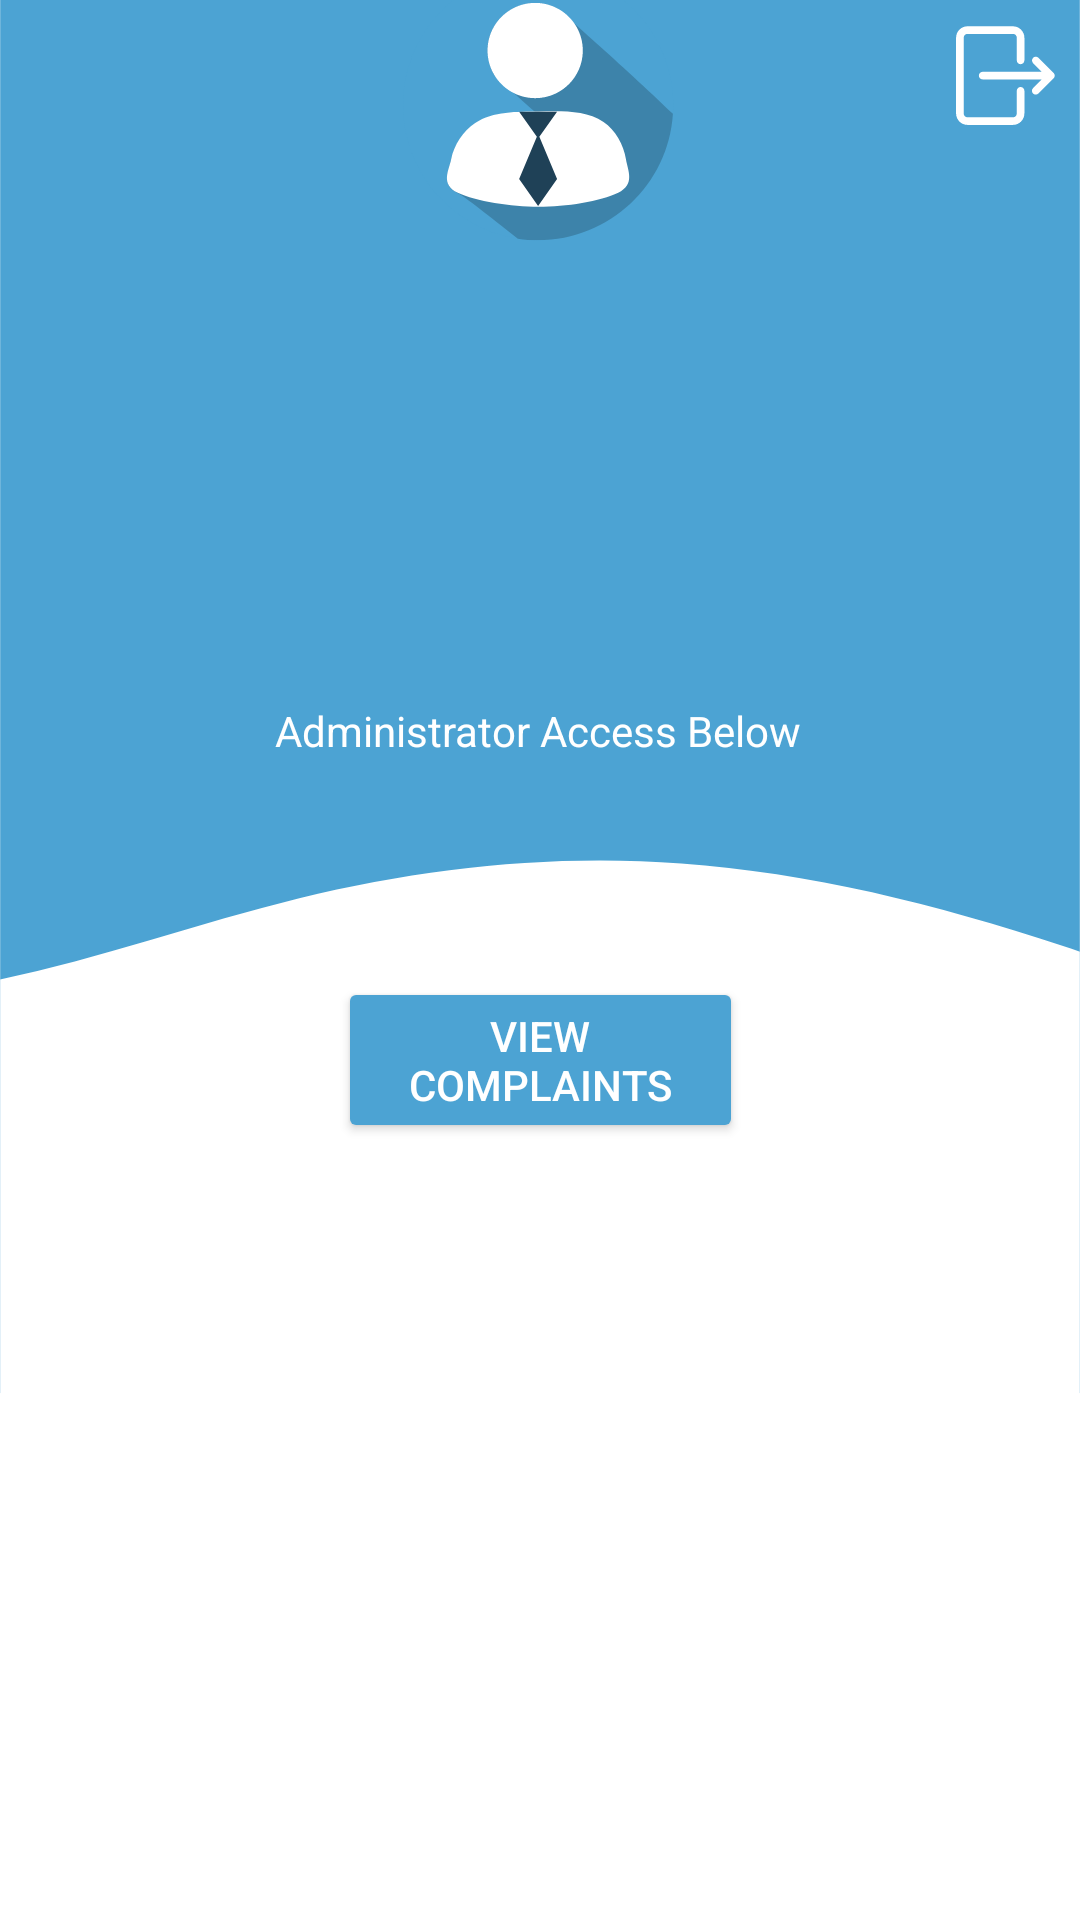

Here is an Android app screen rendered from its layout file. Give the layout XML and the strings, colors and styles it references.
<!-- AndroidManifest.xml: application theme Theme.MyApplicationTutorial -->
<!-- res/layout/welcomeback_admin.xml -->
<?xml version="1.0" encoding="utf-8"?>
<androidx.constraintlayout.widget.ConstraintLayout xmlns:android="http://schemas.android.com/apk/res/android"
    xmlns:app="http://schemas.android.com/apk/res-auto"
    xmlns:tools="http://schemas.android.com/tools"
    android:layout_width="match_parent"
    android:layout_height="match_parent"
    android:background="@drawable/background_page_1__3_"
    tools:context=".WelcomebackAdminActivity">

    <TextView
        android:id="@+id/textView3"
        android:layout_width="wrap_content"
        android:layout_height="wrap_content"
        android:layout_marginStart="120dp"
        android:layout_marginTop="210dp"
        android:layout_marginEnd="180dp"
        android:layout_marginBottom="487dp"
        android:fontFamily="sans-serif-medium"
        android:text="Admin"
        android:textAlignment="center"
        android:textColor="#FFFFFF"
        android:textSize="60sp"
        app:layout_constraintBottom_toBottomOf="parent"
        app:layout_constraintEnd_toEndOf="parent"
        app:layout_constraintHorizontal_bias="0.0"
        app:layout_constraintStart_toStartOf="parent"
        app:layout_constraintTop_toTopOf="parent"
        app:layout_constraintVertical_bias="0.913" />

    <TextView
        android:id="@+id/textView9"
        android:layout_width="wrap_content"
        android:layout_height="wrap_content"
        android:text="Administrator Access Below"
        android:textColor="#FFFFFF"
        android:textSize="14sp"
        app:layout_constraintBottom_toBottomOf="parent"
        app:layout_constraintEnd_toEndOf="parent"
        app:layout_constraintHorizontal_bias="0.497"
        app:layout_constraintStart_toStartOf="parent"
        app:layout_constraintTop_toTopOf="parent"
        app:layout_constraintVertical_bias="0.377" />

    <ImageView
        android:id="@+id/imageView7"
        android:layout_width="186dp"
        android:layout_height="437dp"
        android:layout_marginBottom="550dp"
        app:layout_constraintBottom_toBottomOf="parent"
        app:layout_constraintEnd_toEndOf="parent"
        app:layout_constraintHorizontal_bias="0.497"
        app:layout_constraintStart_toStartOf="parent"
        app:layout_constraintTop_toTopOf="parent"
        app:layout_constraintVertical_bias="0.531"
        app:srcCompat="@drawable/admin__2_" />

    <Button
        android:id="@+id/button4"
        android:layout_width="135dp"
        android:layout_height="wrap_content"
        android:backgroundTint="#4CA3D3"
        android:text="View Complaints"
        android:textAlignment="center"
        android:textColor="#FFFFFF"
        app:layout_constraintBottom_toBottomOf="parent"
        app:layout_constraintEnd_toEndOf="parent"
        app:layout_constraintStart_toStartOf="parent"
        app:layout_constraintTop_toTopOf="parent"
        app:layout_constraintVertical_bias="0.557" />

    <ImageView
        android:id="@+id/imageView"
        android:layout_width="wrap_content"
        android:layout_height="wrap_content"
        app:layout_constraintBottom_toBottomOf="parent"
        app:layout_constraintEnd_toEndOf="parent"
        app:layout_constraintHorizontal_bias="1.0"
        app:layout_constraintStart_toStartOf="parent"
        app:layout_constraintTop_toTopOf="parent"
        app:layout_constraintVertical_bias="0.0"
        app:srcCompat="@drawable/logoff_btn" />

</androidx.constraintlayout.widget.ConstraintLayout>
<!-- resources referenced by this layout -->
<resources>
  <!-- drawable background_page_1__3_ (drawable) -->
  <vector xmlns:android="http://schemas.android.com/apk/res/android"
      android:width="1440dp"
      android:height="2960dp"
      android:viewportWidth="1080"
      android:viewportHeight="2220">
    <group>
      <clip-path
          android:pathData="M0.2,0L1079.8,0L1079.8,2219L0.2,2219ZM0.2,0"/>
      <path
          android:pathData="M0.2,0L1079.8,0L1079.8,2226.5L0.2,2226.5ZM0.2,0"
          android:fillColor="#ffffff"
          android:fillType="nonZero"/>
      <path
          android:pathData="M0.2,0L1079.8,0L1079.8,2219L0.2,2219ZM0.2,0"
          android:fillColor="#ffffff"
          android:fillType="nonZero"/>
      <path
          android:pathData="M0.2,0L1079.8,0L1079.8,2219L0.2,2219ZM0.2,0"
          android:fillColor="#ffffff"
          android:fillType="nonZero"/>
    </group>
    <group>
      <clip-path
          android:pathData="M0.2,0L1079.8,0L1079.8,1611L0.2,1611ZM0.2,0"/>
      <path
          android:pathData="M-53.7,0L1106,0L1106,1611L-53.7,1611L-53.7,0"
          android:fillColor="#4ca3d3"
          android:fillType="nonZero"/>
    </group>
    <group>
      <clip-path
          android:pathData="M0.2,994L1079.8,994L1079.8,1643.6L0.2,1643.6ZM0.2,994"/>
      <path
          android:pathData="M-464.4,1115L-400.8,1127.3C-337.1,1139.8 -209.9,1164.5 -82.6,1148.3C44.7,1132 172,1074.7 299.3,1038.6C426.6,1002.5 553.9,987.6 681.2,998.3C808.5,1008.9 935.8,1044.9 1063.1,1093.8C1190.4,1142.6 1317.7,1204.2 1381.3,1234.9L1445,1265.7L1445,1643.6L1381.3,1643.6C1317.7,1643.6 1190.4,1643.6 1063.1,1643.6C935.8,1643.6 808.5,1643.6 681.2,1643.6C553.9,1643.6 426.6,1643.6 299.3,1643.6C172,1643.6 44.7,1643.6 -82.6,1643.6C-209.9,1643.6 -337.1,1643.6 -400.8,1643.6L-464.4,1643.6ZM-464.4,1115"
          android:fillColor="#ffffff"
          android:fillType="nonZero"/>
    </group>
  </vector>
  <style name="Theme.MyApplicationTutorial" parent="Theme.MaterialComponents.DayNight.DarkActionBar">
          
          <item name="colorPrimary">@color/purple_500</item>
          <item name="colorPrimaryVariant">@color/purple_700</item>
          <item name="colorOnPrimary">@color/white</item>
          
          <item name="colorSecondary">@color/teal_200</item>
          <item name="colorSecondaryVariant">@color/teal_700</item>
          <item name="colorOnSecondary">@color/black</item>
          
          <item name="android:statusBarColor">?attr/colorPrimaryVariant</item>
          
      </style>
  <color name="purple_500">#FF6200EE</color>
  <color name="purple_700">#FF3700B3</color>
  <color name="white">#FFFFFFFF</color>
  <color name="teal_200">#FF03DAC5</color>
  <color name="teal_700">#FF018786</color>
  <color name="black">#FF000000</color>
</resources>
